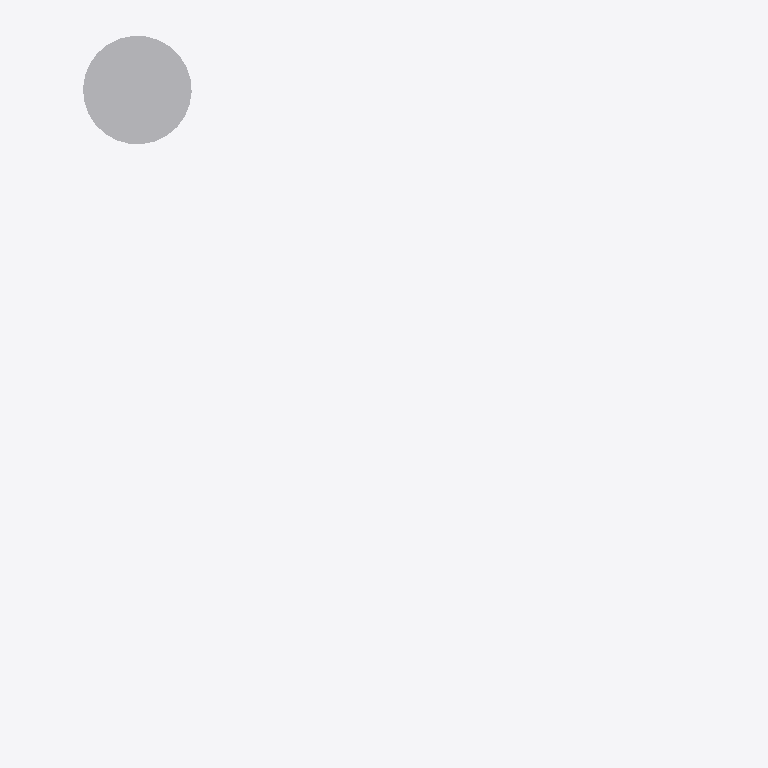
Plan cut of the same IFC building model at storey 'Port De Barcelona' (level 0.00 m, cut at 1.40 m), seen from above with north up, elements coloured by IFC class: 1 other element (light grey). Cut surfaces are drawn darker.
Extent 0.6 m × 0.7 m × 8.0 m (x, y, z). Storeys (1): Port De Barcelona at 0.00 m. Elements (1): 1 IfcFlowTerminal.

HEADER;
FILE_DESCRIPTION(('ViewDefinition [CoordinationView_V2.0]'),'2;1');
FILE_NAME('','',(''),(''),'','','');
FILE_SCHEMA(('IFC2X3'));
ENDSEC;
DATA;
#105=IFCPROJECT('34UKVHeH5CHvrwyycS_2aZ',$,'Port De Barcelona',$,$,'Port De Barcelona','Port De Barcelona',(#97),#92);
#130=IFCSITE('34UKVHeH5CHvrwyycS_2aX',$,'Default',$,$,#127,$,$,.ELEMENT.,(42,21,31,181945),(-71,-3,-24,-263305),0.0,$,$);
#115=IFCBUILDING('34UKVHeH5CHvrwyycS_2aY',$,'Port De Barcelona',$,$,#32,$,'Port De Barcelona',.ELEMENT.,$,$,$);
#124=IFCBUILDINGSTOREY('34UKVHeH5CHvrwyybZ1_NS',$,'Port De Barcelona',$,'Level:8mm Head',#122,$,'Port De Barcelona',.ELEMENT.,0.0);
#605=IFCFLOWTERMINAL('17o7wfm2n4wgtEkqv$RegE',$,'APBCN-URB-MOB-Farola_Baculo_Simple_Colgada:Tipo1:237986',$,'APBCN-URB-MOB-Farola_Baculo_Simple_Colgada:Tipo1',#603,#596,'237986');
ENDSEC;
